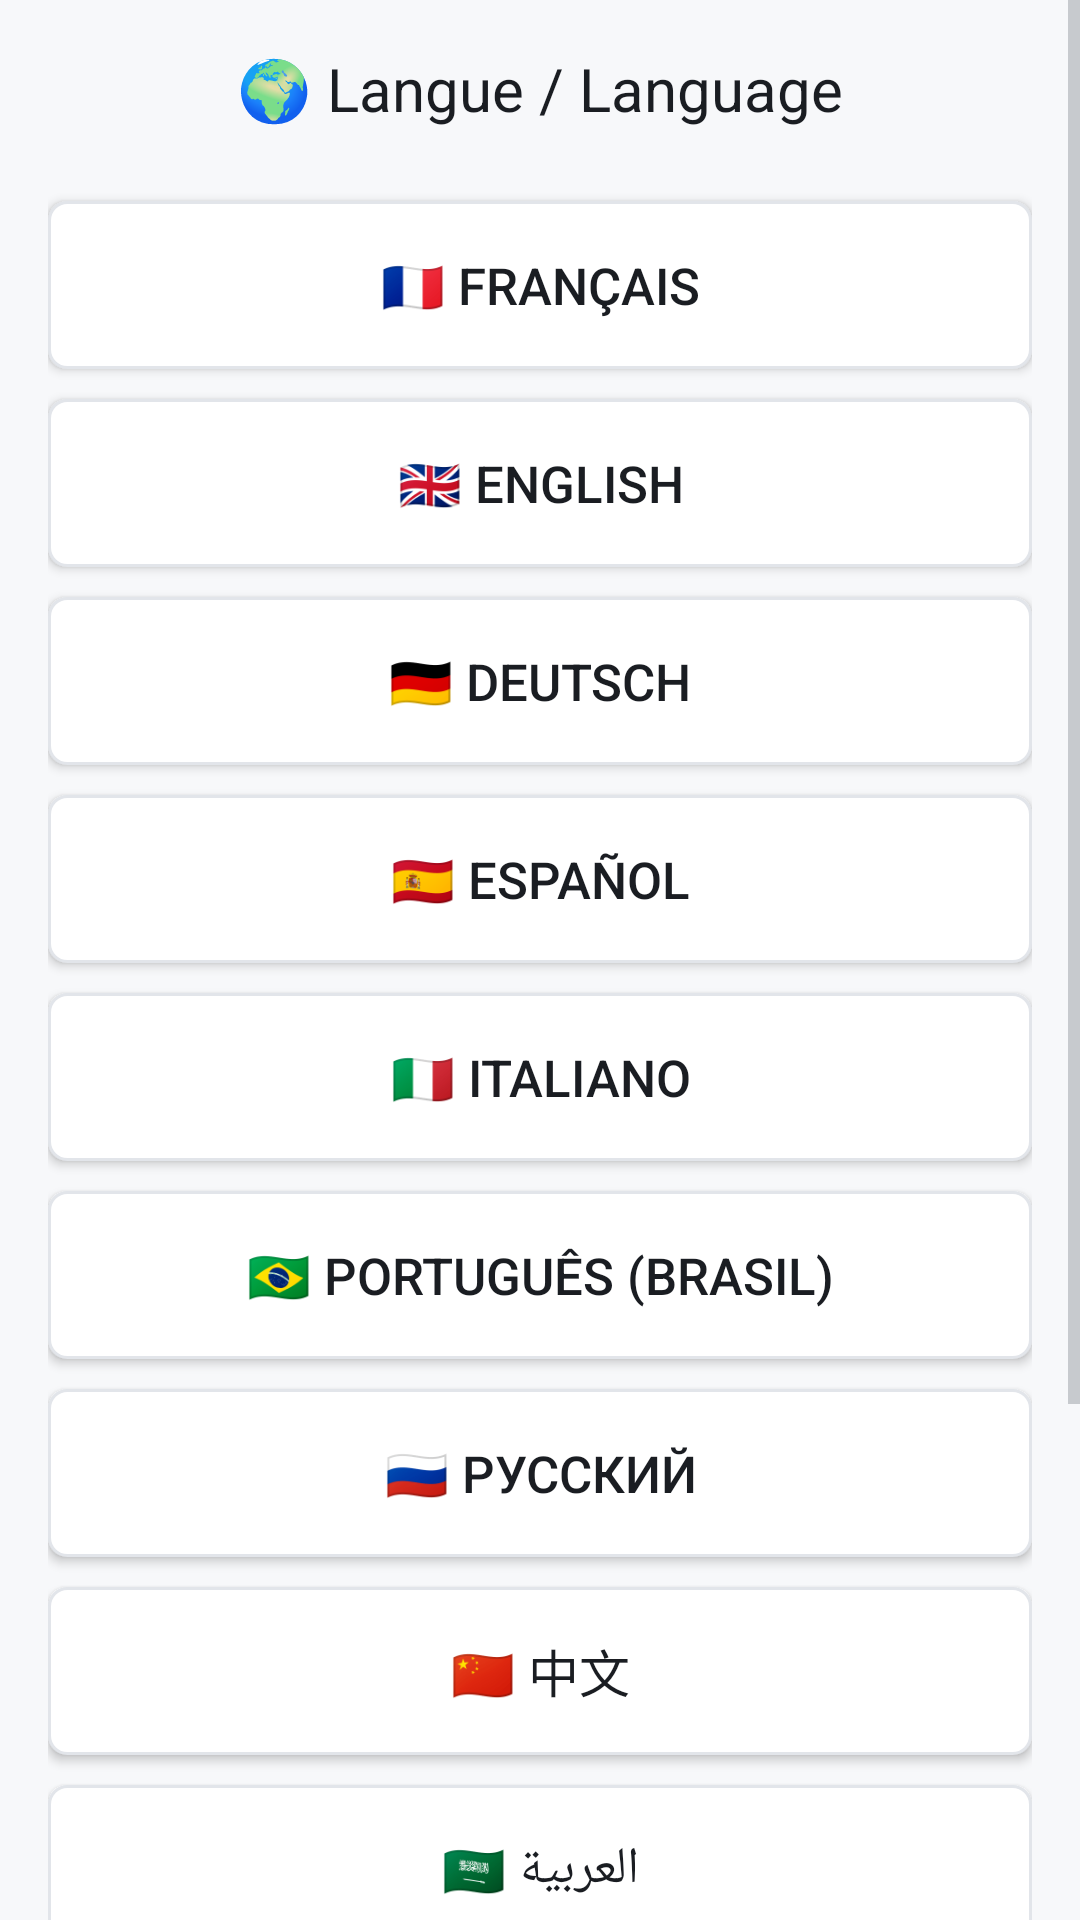

Android layout source for this screen:
<!-- AndroidManifest.xml: activity theme Theme.PerfectDNSChanger -->
<!-- res/layout/activity_language_selection.xml -->
<?xml version="1.0" encoding="utf-8"?>
<ScrollView xmlns:android="http://schemas.android.com/apk/res/android"
    android:layout_width="match_parent"
    android:layout_height="match_parent"
    android:background="@color/pdm_background"
    android:fillViewport="true">

    <LinearLayout
        android:layout_width="match_parent"
        android:layout_height="wrap_content"
        android:orientation="vertical"
        android:gravity="center_horizontal"
        android:padding="16dp">

        <TextView
            android:layout_width="wrap_content"
            android:layout_height="wrap_content"
            android:text="@string/choose_language_title"
            android:textColor="@color/pdm_text_primary"
            android:textSize="20sp"
            android:gravity="center"
            android:layout_marginBottom="24dp" />

        <Button
            android:id="@+id/btnFrancais"
            android:layout_width="match_parent"
            android:maxWidth="300dp"
            android:layout_height="56dp"
            android:text="@string/lang_francais"
            android:textSize="17sp"
            android:textColor="@color/pdm_item_text"
            android:background="@drawable/focusable_item_background"
            android:layout_marginBottom="10dp"
            android:focusable="true"
            android:nextFocusDown="@id/btnEnglish" />

        <Button
            android:id="@+id/btnEnglish"
            android:layout_width="match_parent"
            android:maxWidth="300dp"
            android:layout_height="56dp"
            android:text="@string/lang_english"
            android:textSize="17sp"
            android:textColor="@color/pdm_item_text"
            android:background="@drawable/focusable_item_background"
            android:layout_marginBottom="10dp"
            android:focusable="true"
            android:nextFocusUp="@id/btnFrancais"
            android:nextFocusDown="@id/btnDeutsch" />

        <Button
            android:id="@+id/btnDeutsch"
            android:layout_width="match_parent"
            android:maxWidth="300dp"
            android:layout_height="56dp"
            android:text="@string/lang_deutsch"
            android:textSize="17sp"
            android:textColor="@color/pdm_item_text"
            android:background="@drawable/focusable_item_background"
            android:layout_marginBottom="10dp"
            android:focusable="true"
            android:nextFocusUp="@id/btnEnglish"
            android:nextFocusDown="@id/btnEspanol" />

        <Button
            android:id="@+id/btnEspanol"
            android:layout_width="match_parent"
            android:maxWidth="300dp"
            android:layout_height="56dp"
            android:text="@string/lang_espanol"
            android:textSize="17sp"
            android:textColor="@color/pdm_item_text"
            android:background="@drawable/focusable_item_background"
            android:layout_marginBottom="10dp"
            android:focusable="true"
            android:nextFocusUp="@id/btnDeutsch"
            android:nextFocusDown="@id/btnItaliano" />

        <Button
            android:id="@+id/btnItaliano"
            android:layout_width="match_parent"
            android:maxWidth="300dp"
            android:layout_height="56dp"
            android:text="@string/lang_italiano"
            android:textSize="17sp"
            android:textColor="@color/pdm_item_text"
            android:background="@drawable/focusable_item_background"
            android:layout_marginBottom="10dp"
            android:focusable="true"
            android:nextFocusUp="@id/btnEspanol"
            android:nextFocusDown="@id/btnPortugues" />

        <Button
            android:id="@+id/btnPortugues"
            android:layout_width="match_parent"
            android:maxWidth="300dp"
            android:layout_height="56dp"
            android:text="@string/lang_portugues"
            android:textSize="17sp"
            android:textColor="@color/pdm_item_text"
            android:background="@drawable/focusable_item_background"
            android:layout_marginBottom="10dp"
            android:focusable="true"
            android:nextFocusUp="@id/btnItaliano"
            android:nextFocusDown="@id/btnRussian" />

        <Button
            android:id="@+id/btnRussian"
            android:layout_width="match_parent"
            android:maxWidth="300dp"
            android:layout_height="56dp"
            android:text="@string/lang_russian"
            android:textSize="17sp"
            android:textColor="@color/pdm_item_text"
            android:background="@drawable/focusable_item_background"
            android:layout_marginBottom="10dp"
            android:focusable="true"
            android:nextFocusUp="@id/btnPortugues"
            android:nextFocusDown="@id/btnChinese" />

        <Button
            android:id="@+id/btnChinese"
            android:layout_width="match_parent"
            android:maxWidth="300dp"
            android:layout_height="56dp"
            android:text="@string/lang_chinese"
            android:textSize="17sp"
            android:textColor="@color/pdm_item_text"
            android:background="@drawable/focusable_item_background"
            android:layout_marginBottom="10dp"
            android:focusable="true"
            android:nextFocusUp="@id/btnRussian"
            android:nextFocusDown="@id/btnArabic" />

        <Button
            android:id="@+id/btnArabic"
            android:layout_width="match_parent"
            android:maxWidth="300dp"
            android:layout_height="56dp"
            android:text="@string/lang_arabic"
            android:textSize="17sp"
            android:textColor="@color/pdm_item_text"
            android:background="@drawable/focusable_item_background"
            android:layout_marginBottom="10dp"
            android:focusable="true"
            android:nextFocusUp="@id/btnChinese"
            android:nextFocusDown="@id/btnHindi" />

        <Button
            android:id="@+id/btnHindi"
            android:layout_width="match_parent"
            android:maxWidth="300dp"
            android:layout_height="56dp"
            android:text="@string/lang_hindi"
            android:textSize="17sp"
            android:textColor="@color/pdm_item_text"
            android:background="@drawable/focusable_item_background"
            android:layout_marginBottom="10dp"
            android:focusable="true"
            android:nextFocusUp="@id/btnArabic"
            android:nextFocusDown="@id/btnBengali" />

        <Button
            android:id="@+id/btnBengali"
            android:layout_width="match_parent"
            android:maxWidth="300dp"
            android:layout_height="56dp"
            android:text="@string/lang_bengali"
            android:textSize="17sp"
            android:textColor="@color/pdm_item_text"
            android:background="@drawable/focusable_item_background"
            android:layout_marginBottom="10dp"
            android:focusable="true"
            android:nextFocusUp="@id/btnHindi"
            android:nextFocusDown="@id/btnJapanese" />

        <Button
            android:id="@+id/btnJapanese"
            android:layout_width="match_parent"
            android:maxWidth="300dp"
            android:layout_height="56dp"
            android:text="@string/lang_japanese"
            android:textSize="17sp"
            android:textColor="@color/pdm_item_text"
            android:background="@drawable/focusable_item_background"
            android:layout_marginBottom="10dp"
            android:focusable="true"
            android:nextFocusUp="@id/btnBengali" />

    </LinearLayout>
</ScrollView>
<!-- resources referenced by this layout -->
<resources>
  <color name="pdm_background">#F7F8FA</color>
  <color name="pdm_text_primary">#1A1D22</color>
  <string name="choose_language_title">🌍 Langue / Language</string>
  <string name="lang_arabic">🇸🇦 العربية</string>
  <string name="lang_bengali">🇧🇩 বাংলা</string>
  <string name="lang_chinese">🇨🇳 中文</string>
  <string name="lang_deutsch">🇩🇪 Deutsch</string>
  <string name="lang_english">🇬🇧 English</string>
  <string name="lang_espanol">🇪🇸 Español</string>
  <string name="lang_francais">🇫🇷 Français</string>
  <string name="lang_hindi">🇮🇳 हिन्दी</string>
  <string name="lang_italiano">🇮🇹 Italiano</string>
  <string name="lang_japanese">🇯🇵 日本語</string>
  <string name="lang_portugues">🇧🇷 Português (Brasil)</string>
  <string name="lang_russian">🇷🇺 Русский</string>
  <style name="Theme.PerfectDNSChanger" parent="Theme.AppCompat.DayNight.NoActionBar">
          <item name="android:windowBackground">@color/pdm_background</item>
          <item name="android:colorBackground">@color/pdm_background</item>
          <item name="colorPrimary">@color/pdm_accent</item>
          <item name="colorPrimaryDark">@color/pdm_background</item>
          <item name="colorAccent">@color/pdm_accent</item>
          <item name="android:textColorPrimary">@color/pdm_text_primary</item>
          <item name="android:textColorSecondary">@color/pdm_text_secondary</item>
          <item name="android:textColorHint">@color/pdm_text_disabled</item>
          <item name="android:statusBarColor">@color/pdm_background</item>
          <item name="android:navigationBarColor">@color/pdm_background</item>
          
          <item name="android:windowLightStatusBar" tools:targetApi="23">@bool/pdm_light_system_bars</item>
          <item name="android:windowLightNavigationBar" tools:targetApi="27">@bool/pdm_light_system_bars</item>
          <item name="alertDialogTheme">@style/PDMAlertDialog</item>
          
          <item name="android:colorControlNormal">@color/pdm_toggle_off</item>
      </style>
  <color name="pdm_surface">#FFFFFF</color>
  <color name="pdm_accent">#1B5E20</color>
  <color name="pdm_surface_pressed">#E8EBF0</color>
  <color name="pdm_surface_elevated">#EEF1F5</color>
  <color name="pdm_border">#E2E5EA</color>
  <color name="pdm_text_secondary">#5E6673</color>
  <color name="pdm_text_disabled">#A8B0BC</color>
  <style name="PDMAlertDialog" parent="Theme.AppCompat.DayNight.Dialog.Alert">
          <item name="android:background">@color/pdm_surface_elevated</item>
          <item name="android:windowBackground">@drawable/pdm_dialog_bg</item>
          <item name="android:textColorPrimary">@color/pdm_text_primary</item>
          <item name="android:textColorSecondary">@color/pdm_text_secondary</item>
          <item name="colorAccent">@color/pdm_accent</item>
          <item name="colorControlActivated">@color/pdm_accent</item>
          <item name="android:colorControlNormal">@color/pdm_text_secondary</item>
      </style>
  <color name="pdm_toggle_off">#9AA0A6</color>
  <!-- drawable pdm_dialog_bg (drawable) -->
  <?xml version="1.0" encoding="utf-8"?>
  <shape xmlns:android="http://schemas.android.com/apk/res/android"
      android:shape="rectangle">
      <solid android:color="@color/pdm_surface_elevated" />
      <stroke android:width="1dp" android:color="@color/pdm_border" />
      <corners android:radius="12dp" />
  </shape>
</resources>
